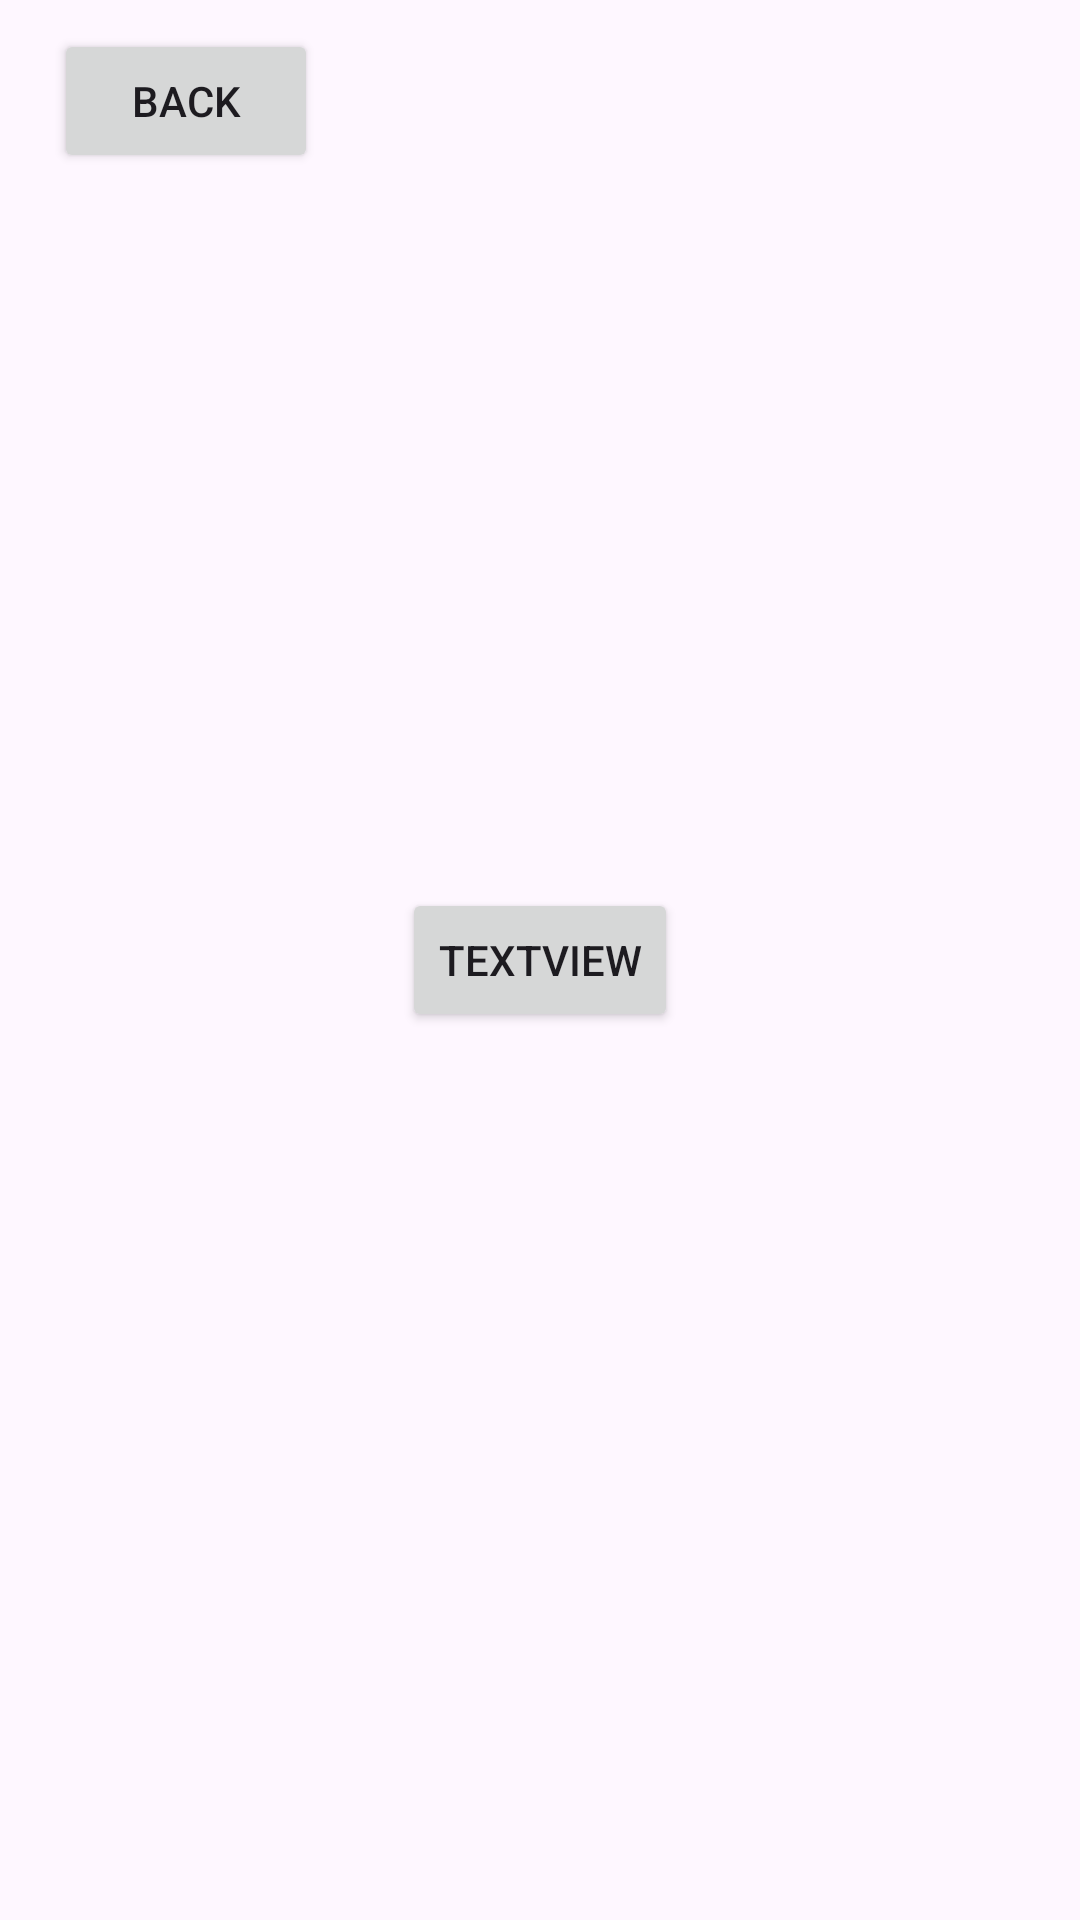

Layout XML and referenced resources for this Android screen:
<!-- AndroidManifest.xml: application theme Theme.My_Application2 -->
<!-- res/layout/activity_test.xml -->
<?xml version="1.0" encoding="utf-8"?>
<androidx.constraintlayout.widget.ConstraintLayout xmlns:android="http://schemas.android.com/apk/res/android"
    xmlns:app="http://schemas.android.com/apk/res-auto"
    xmlns:tools="http://schemas.android.com/tools"
    android:layout_width="match_parent"
    android:layout_height="match_parent"
    tools:context=".TestActitivty">

    <Button
        android:id="@+id/btn_test2"
        android:layout_width="wrap_content"
        android:layout_height="wrap_content"
        android:text="TextView"
        app:layout_constraintBottom_toBottomOf="parent"
        app:layout_constraintEnd_toEndOf="parent"
        app:layout_constraintStart_toStartOf="parent"
        app:layout_constraintTop_toTopOf="parent" />

    <Button
        android:id="@+id/back_btn"
        android:layout_margin="5dp"
        android:layout_width="wrap_content"
        android:layout_height="wrap_content"
        android:text="@string/back"
        app:layout_constraintBottom_toTopOf="@+id/btn_test2"
        app:layout_constraintEnd_toEndOf="parent"
        app:layout_constraintHorizontal_bias="0.05"
        app:layout_constraintStart_toStartOf="parent"
        app:layout_constraintTop_toTopOf="parent"
        app:layout_constraintVertical_bias="0.02" />


</androidx.constraintlayout.widget.ConstraintLayout>
<!-- resources referenced by this layout -->
<resources>
  <string name="back">back</string>
  <style name="Theme.My_Application2" parent="Base.Theme.My_Application2" />
  <style name="Base.Theme.My_Application2" parent="Theme.Material3.DayNight.NoActionBar">
          
          
      </style>
</resources>
